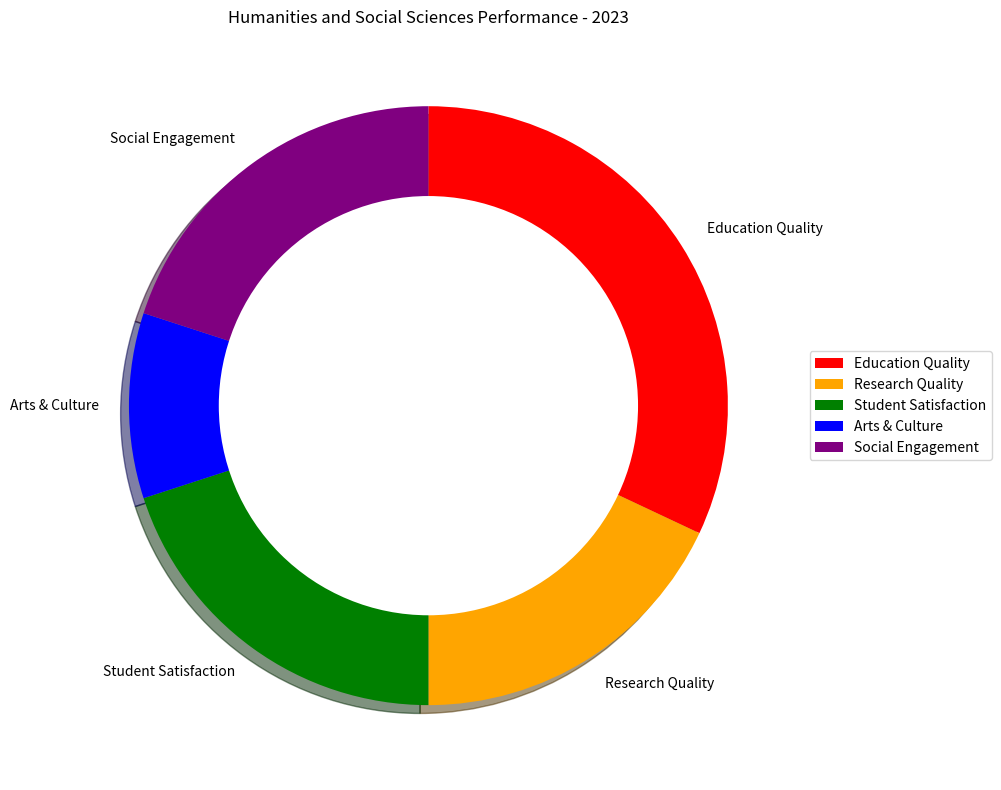

Reproduce this figure in Python. (Note: this script raises an exception after producing the figure.)

import matplotlib.pyplot as plt
import numpy as np

data_labels = ['Education Quality', 'Research Quality', 'Student Satisfaction', 'Arts & Culture', 'Social Engagement']
data = np.array([32, 18, 20, 10, 20])
line_labels = ['Category']

fig = plt.figure(figsize=(12, 8))
ax = fig.add_subplot(111)

colors = ['red', 'orange', 'green', 'blue', 'purple']
ax.pie(data, labels=data_labels, colors=colors, shadow=True, startangle=90, counterclock=False, labeldistance=1.1)

circle = plt.Circle((0, 0), 0.7, facecolor='white')
ax.add_artist(circle)

ax.set_title('Humanities and Social Sciences Performance - 2023')
ax.legend(data_labels, bbox_to_anchor=(1, 0.5), loc="center left")

plt.tight_layout()
fig.savefig('/cpfs01/user/yanxiangchao/code0/gpt_chart/structchart_simulation/simulated_data_corner_cases/rings/png/20231227-021402_78.png')
plt.clf()
